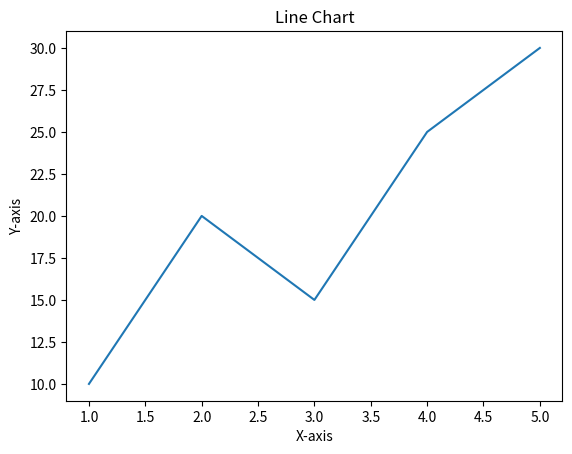

Generate this figure with matplotlib:
import matplotlib.pyplot as plt

x = [1, 2, 3, 4, 5]
y = [10, 20, 15, 25, 30]

plt.plot(x, y)
plt.xlabel("X-axis")
plt.ylabel("Y-axis")
plt.title("Line Chart")

plt.show()
